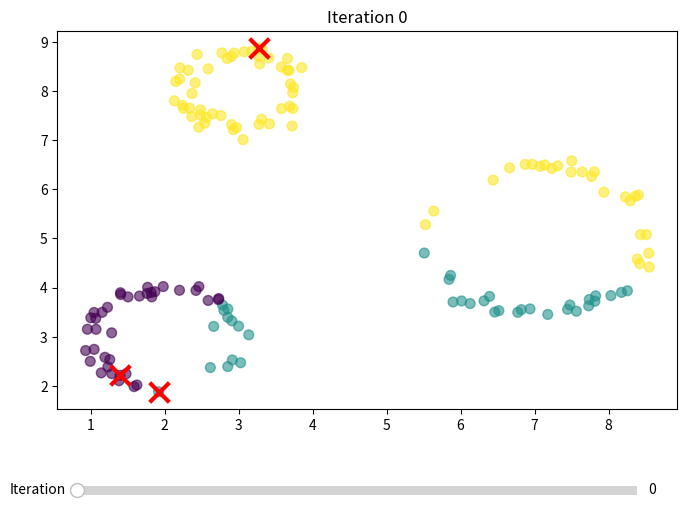

Generate this figure with matplotlib:
import numpy as np
import matplotlib.pyplot as plt
from matplotlib.widgets import Slider

np.random.seed(228)
centers = [(2, 3), (7, 5), (3, 8)]
radii = [1, 1.5, 0.8]
n_points_per_cluster = 50

x, y = [], []
for i in range(3):
    theta = np.random.uniform(0, 2 * np.pi, n_points_per_cluster)
    r = radii[i] + np.random.normal(0, 0.1, n_points_per_cluster)
    x_cluster = centers[i][0] + r * np.cos(theta)
    y_cluster = centers[i][1] + r * np.sin(theta)
    x.extend(x_cluster)
    y.extend(y_cluster)

def k_means(x, y, k=3):
    points = np.array(list(zip(x, y)))
    centroids = points[np.random.choice(len(points), k, replace=False)]
    labels_history = []
    centroids_history = [centroids.copy()]

    max_iters = 100
    epsilon = 0.001

    while True:
        distances = np.sqrt(((points - centroids[:, np.newaxis]) ** 2).sum(axis=2))
        labels = np.argmin(distances, axis=0)
        labels_history.append(labels.copy())

        new_centroids = np.array([points[labels == i].mean(axis=0) for i in range(k)])

        if np.all(np.abs(new_centroids - centroids) < epsilon):
            break

        centroids = new_centroids
        centroids_history.append(centroids.copy())

    return labels_history, centroids_history


labels_history, centroids_history = k_means(x, y, k=3)

fig, ax = plt.subplots(figsize=(8, 6))
plt.subplots_adjust(bottom=0.25)

ax_slider = plt.axes([0.15, 0.1, 0.7, 0.03])
slider = Slider(ax_slider, 'Iteration', 0, len(labels_history) - 1,
                valinit=0, valstep=1, valfmt='%0.0f')

points = ax.scatter(x, y, c=labels_history[0], cmap='viridis', s=50, alpha=0.6)
cent = ax.scatter(centroids_history[0][:, 0], centroids_history[0][:, 1],
                  c='red', marker='x', s=200, linewidth=3)
ax.set_title(f'Iteration 0')

def update(val):
    iteration = int(slider.val)
    points.set_array(labels_history[iteration])
    cent.set_offsets(centroids_history[iteration])
    ax.set_title(f'Iteration {iteration}')
    fig.canvas.draw_idle()

slider.on_changed(update)
plt.show()